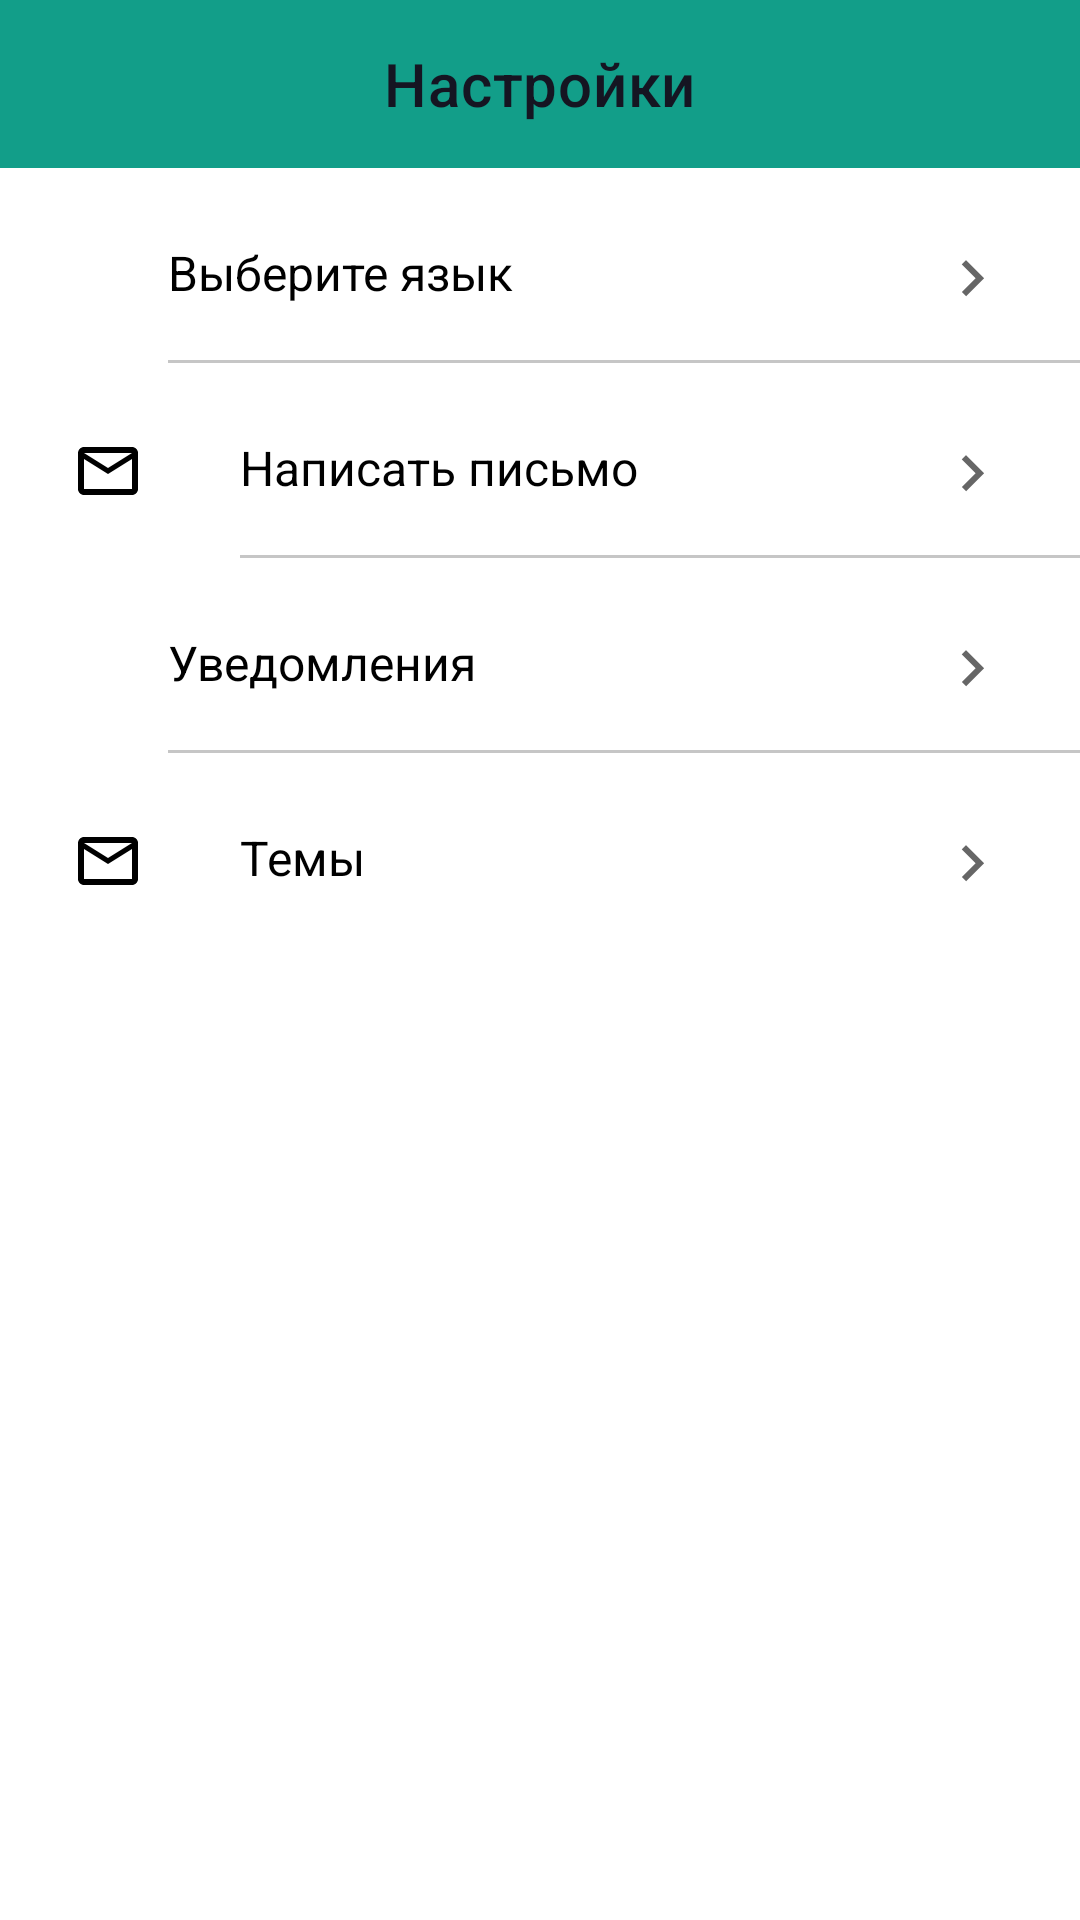

The Android layout XML behind this screen, and the referenced resources:
<!-- AndroidManifest.xml: application theme Theme.Shopping_list -->
<!-- res/layout/fragment_pref.xml -->
<?xml version="1.0" encoding="utf-8"?>
<androidx.constraintlayout.widget.ConstraintLayout
    xmlns:android="http://schemas.android.com/apk/res/android"
    xmlns:app="http://schemas.android.com/apk/res-auto"
    xmlns:tools="http://schemas.android.com/tools"
    android:layout_width="match_parent"
    android:layout_height="match_parent"
    tools:context=".ui.fragment.pref.PrefFragment">

    <com.google.android.material.appbar.AppBarLayout
        android:id="@+id/fragment_pref_appBar_layout"
        android:layout_width="match_parent"
        android:layout_height="wrap_content"
        app:layout_constraintEnd_toEndOf="parent"
        app:layout_constraintStart_toStartOf="parent"
        app:layout_constraintTop_toTopOf="parent">

        <com.google.android.material.appbar.MaterialToolbar
            android:id="@+id/fragment_pref_toolbar"
            android:layout_width="match_parent"
            android:layout_height="wrap_content"
            android:background="@color/splash_background_color"
            android:minHeight="?attr/actionBarSize"
            app:title="@string/preferences"
            app:titleCentered="true"
            app:titleTextColor="@color/text_black" />

    </com.google.android.material.appbar.AppBarLayout>


    <ImageView
        android:id="@+id/fragment_pref_language_image"
        android:layout_width="wrap_content"
        android:layout_height="wrap_content"
        android:layout_marginHorizontal="@dimen/dp_24"
        android:src="@drawable/ic_language"
        app:layout_constraintBottom_toBottomOf="@+id/fragment_pref_language"
        app:layout_constraintStart_toStartOf="parent"
        app:layout_constraintTop_toTopOf="@+id/fragment_pref_language"
        tools:ignore="ContentDescription" />

    <com.google.android.material.textview.MaterialTextView
        android:id="@+id/fragment_pref_language"
        style="@style/TextAppearance.AppCompat.Menu"
        android:layout_width="0dp"
        android:layout_height="wrap_content"
        android:layout_marginStart="@dimen/dp_32"
        android:layout_marginTop="24dp"
        android:layout_marginEnd="@dimen/dp_24"
        android:clickable="true"
        android:drawableEnd="@drawable/ic_menu_arrow"
        android:focusable="true"
        android:text="@string/select_language"
        android:textColor="@color/black"
        app:layout_constraintEnd_toEndOf="parent"
        app:layout_constraintStart_toEndOf="@id/fragment_pref_language_image"
        app:layout_constraintTop_toBottomOf="@+id/fragment_pref_appBar_layout" />

    <View
        android:id="@+id/fragment_pref_language_divider"
        android:layout_width="0dp"
        android:layout_height="@dimen/dp_1"
        android:layout_marginTop="@dimen/dp_16"
        android:background="@color/divider"
        app:layout_constraintEnd_toEndOf="parent"
        app:layout_constraintStart_toStartOf="@id/fragment_pref_language"
        app:layout_constraintTop_toBottomOf="@id/fragment_pref_language" />

    <ImageView
        android:id="@+id/fragment_pref_handling_image"
        android:layout_width="wrap_content"
        android:layout_height="wrap_content"
        android:layout_marginHorizontal="@dimen/dp_24"
        android:src="@drawable/ic_mail"
        app:layout_constraintBottom_toBottomOf="@id/fragment_pref_handling"
        app:layout_constraintStart_toStartOf="parent"
        app:layout_constraintTop_toTopOf="@id/fragment_pref_handling"
        tools:ignore="ContentDescription" />

    <com.google.android.material.textview.MaterialTextView
        android:id="@+id/fragment_pref_handling"
        style="@style/TextAppearance.AppCompat.Menu"
        android:layout_width="0dp"
        android:layout_height="wrap_content"
        android:layout_marginStart="@dimen/dp_32"
        android:layout_marginTop="@dimen/dp_24"
        android:layout_marginEnd="@dimen/dp_24"
        android:clickable="true"
        android:drawableEnd="@drawable/ic_menu_arrow"
        android:focusable="true"
        android:text="@string/send_handling"
        android:textColor="@color/black"
        app:layout_constraintEnd_toEndOf="parent"
        app:layout_constraintStart_toEndOf="@id/fragment_pref_handling_image"
        app:layout_constraintTop_toBottomOf="@+id/fragment_pref_language_divider" />

    <View
        android:id="@+id/fragment_pref_feedback_divider"
        android:layout_width="0dp"
        android:layout_height="@dimen/dp_1"
        android:layout_marginTop="@dimen/dp_16"
        android:background="@color/divider"
        app:layout_constraintEnd_toEndOf="parent"
        app:layout_constraintStart_toStartOf="@id/fragment_pref_handling"
        app:layout_constraintTop_toBottomOf="@id/fragment_pref_handling" />

    <ImageView
        android:id="@+id/fragment_pref_notifications_image"
        android:layout_width="wrap_content"
        android:layout_height="wrap_content"
        android:layout_marginHorizontal="@dimen/dp_24"
        android:src="@drawable/ic_notifications"
        app:layout_constraintBottom_toBottomOf="@id/fragment_pref_notifications"
        app:layout_constraintStart_toStartOf="parent"
        app:layout_constraintTop_toTopOf="@id/fragment_pref_notifications"
        tools:ignore="ContentDescription" />

    <com.google.android.material.textview.MaterialTextView
        android:id="@+id/fragment_pref_notifications"
        style="@style/TextAppearance.AppCompat.Menu"
        android:layout_width="0dp"
        android:layout_height="wrap_content"
        android:layout_marginStart="@dimen/dp_32"
        android:layout_marginTop="@dimen/dp_24"
        android:layout_marginEnd="@dimen/dp_24"
        android:clickable="true"
        android:drawableEnd="@drawable/ic_menu_arrow"
        android:focusable="true"
        android:text="@string/notifications"
        android:textColor="@color/black"
        app:layout_constraintEnd_toEndOf="parent"
        app:layout_constraintHorizontal_bias="1.0"
        app:layout_constraintStart_toEndOf="@id/fragment_pref_notifications_image"
        app:layout_constraintTop_toBottomOf="@+id/fragment_pref_feedback_divider" />

    <View
        android:id="@+id/help_faq_divider"
        android:layout_width="0dp"
        android:layout_height="@dimen/dp_1"
        android:layout_marginTop="@dimen/dp_16"
        android:background="@color/divider"
        app:layout_constraintEnd_toEndOf="parent"
        app:layout_constraintStart_toStartOf="@id/fragment_pref_notifications"
        app:layout_constraintTop_toBottomOf="@id/fragment_pref_notifications" />

    <ImageView
        android:id="@+id/help_handling_image"
        android:layout_width="wrap_content"
        android:layout_height="wrap_content"
        android:layout_marginHorizontal="@dimen/dp_24"
        android:src="@drawable/ic_mail"
        app:layout_constraintBottom_toBottomOf="@id/help_fragment_handling_text"
        app:layout_constraintStart_toStartOf="parent"
        app:layout_constraintTop_toTopOf="@id/help_fragment_handling_text"
        tools:ignore="ContentDescription" />

    <com.google.android.material.textview.MaterialTextView
        android:id="@+id/help_fragment_handling_text"
        style="@style/TextAppearance.AppCompat.Menu"
        android:layout_width="0dp"
        android:layout_height="wrap_content"
        android:layout_marginStart="@dimen/dp_32"
        android:layout_marginTop="@dimen/dp_24"
        android:layout_marginEnd="@dimen/dp_24"
        android:clickable="true"
        android:drawableEnd="@drawable/ic_menu_arrow"
        android:focusable="true"
        android:text="@string/themes"
        android:textColor="@color/black"
        app:layout_constraintEnd_toEndOf="parent"
        app:layout_constraintStart_toEndOf="@id/help_handling_image"
        app:layout_constraintTop_toBottomOf="@+id/help_faq_divider" />



</androidx.constraintlayout.widget.ConstraintLayout>
<!-- resources referenced by this layout -->
<resources>
  <color name="black">#FF000000</color>
  <color name="divider">#C6C6C6</color>
  
      // Splash fragment
  <color name="splash_background_color">#129E89</color>
  <color name="text_black">#151522</color>
  <dimen name="dp_1">1dp</dimen>
  <dimen name="dp_16">16dp</dimen>
  <dimen name="dp_24">24dp</dimen>
  <dimen name="dp_32">32dp</dimen>
  <!-- drawable ic_mail (drawable) -->
  <vector xmlns:android="http://schemas.android.com/apk/res/android"
      android:width="24dp"
      android:height="24dp"
      android:viewportWidth="24"
      android:viewportHeight="24">
    <path
        android:pathData="M20,4H4C2.9,4 2.01,4.9 2.01,6L2,18C2,19.1 2.9,20 4,20H20C21.1,20 22,19.1 22,18V6C22,4.9 21.1,4 20,4ZM4,8L12,13L20,8V18H4V8ZM4,6L12,11L20,6H4Z"
        android:fillColor="#000000"
        android:fillType="evenOdd"/>
  </vector>
  <!-- drawable ic_menu_arrow (drawable) -->
  <vector xmlns:android="http://schemas.android.com/apk/res/android"
      android:width="24dp"
      android:height="24dp"
      android:viewportWidth="24"
      android:viewportHeight="24">
    <path
        android:pathData="M8.59,17.34L13.17,12.75L8.59,8.16L10,6.75L16,12.75L10,18.75L8.59,17.34Z"
        android:fillColor="#000000"
        android:fillAlpha="0.6"/>
  </vector>
  <string name="notifications">Уведомления</string>
  <string name="preferences">Настройки</string>
  <string name="select_language">Выберите язык</string>
  <string name="send_handling">Написать письмо</string>
  <string name="themes">Темы</string>
  <style name="Theme.Shopping_list" parent="Theme.MaterialComponents.Light.NoActionBar">
          
          <item name="colorPrimary">@color/purple_500</item>
          <item name="colorPrimaryDark">@color/purple_700</item>
          <item name="colorAccent">@color/teal_200</item>
          
      </style>
  <color name="purple_500">#FF6200EE</color>
  <color name="purple_700">#FF3700B3</color>
  <color name="teal_200">#FF03DAC5</color>
</resources>
